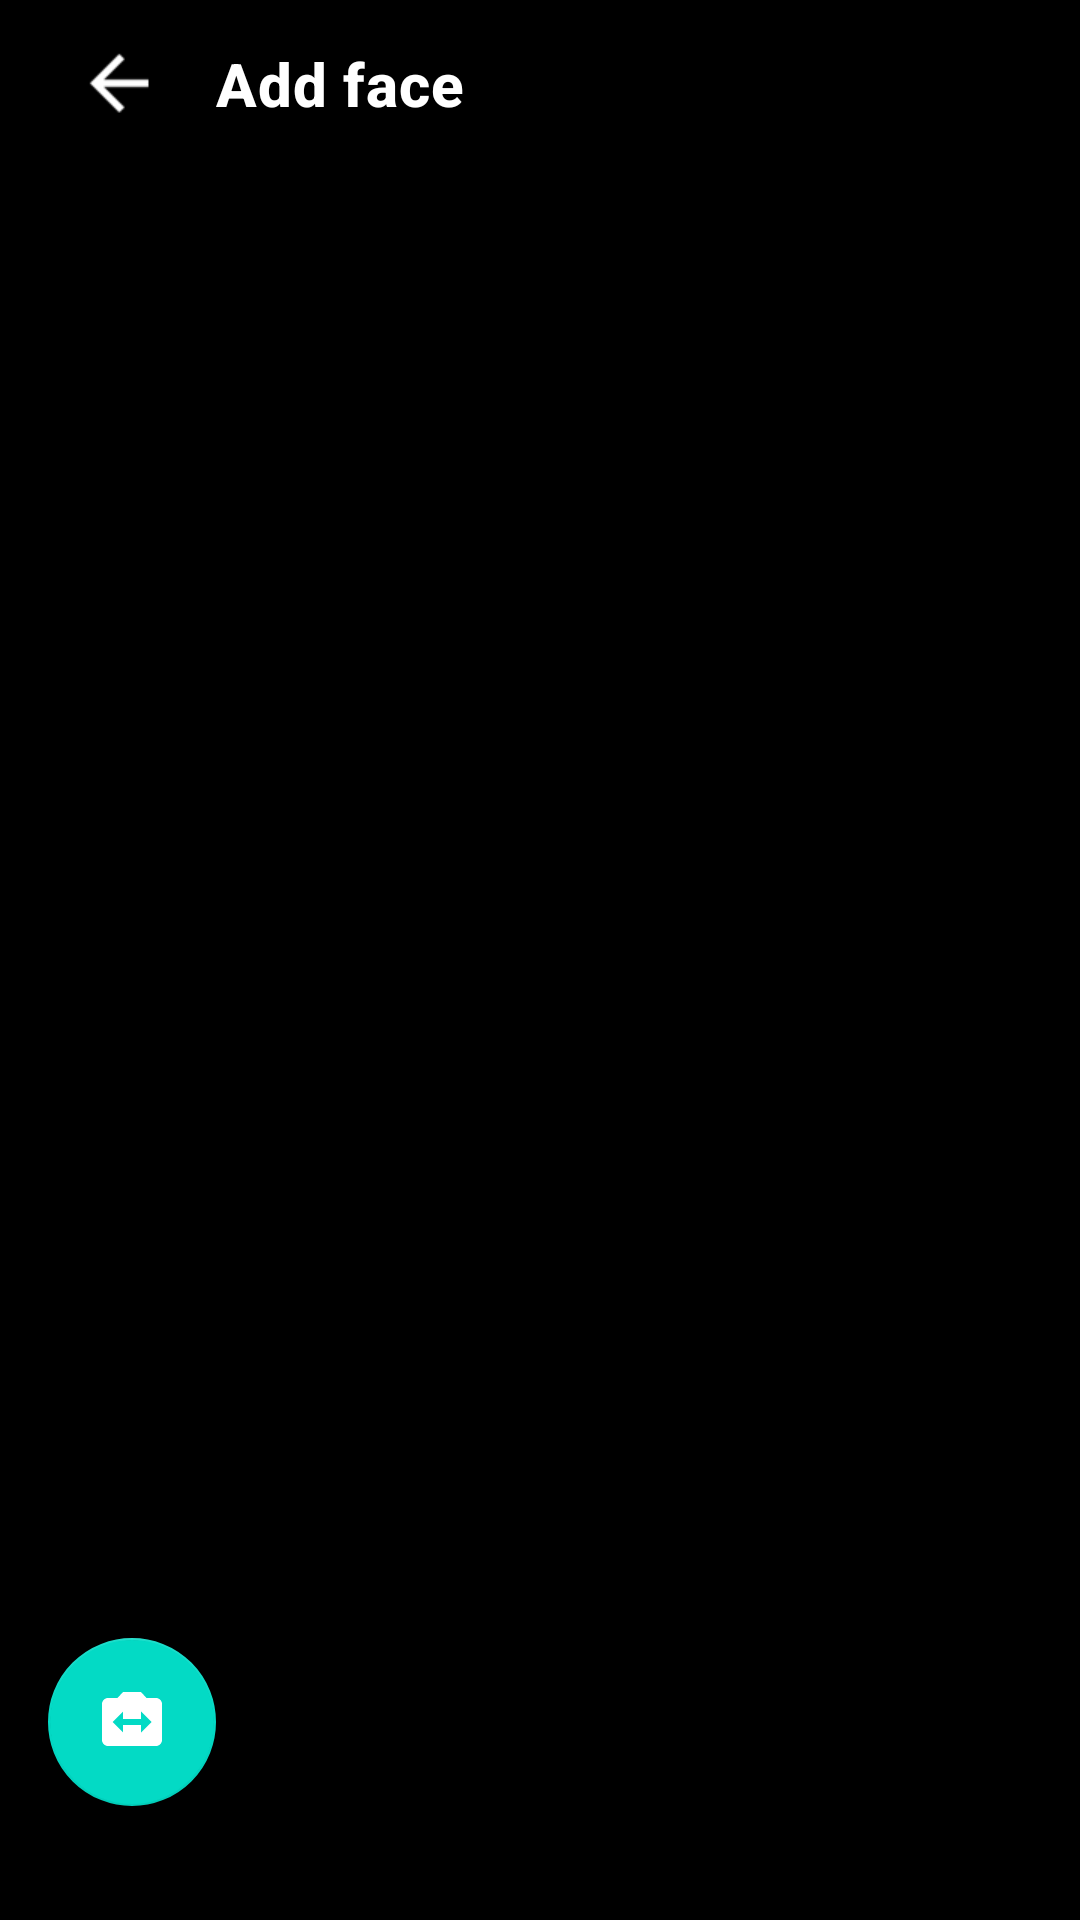

Here is an Android app screen rendered from its layout file. Give the layout XML and the strings, colors and styles it references.
<!-- AndroidManifest.xml: application theme Theme.DemoFaceIDApp -->
<!-- res/layout/tfe_od_activity_camera.xml -->
<?xml version="1.0" encoding="utf-8"?>
<androidx.coordinatorlayout.widget.CoordinatorLayout xmlns:android="http://schemas.android.com/apk/res/android"
    xmlns:app="http://schemas.android.com/apk/res-auto"
    xmlns:tools="http://schemas.android.com/tools"
    android:layout_width="match_parent"
    android:layout_height="match_parent"
    android:background="#00000000">

    <RelativeLayout xmlns:android="http://schemas.android.com/apk/res/android"
        xmlns:tools="http://schemas.android.com/tools"
        android:layout_width="match_parent"
        android:layout_height="match_parent"
        android:background="@android:color/black"
        android:orientation="vertical">

        <androidx.appcompat.widget.Toolbar
            android:id="@+id/toolbar"
            android:layout_width="match_parent"
            android:layout_height="?attr/actionBarSize"
            android:layout_alignParentTop="true"
            >

            <ImageView
                android:id="@+id/ivBack"
                android:layout_width="48dp"
                android:layout_height="48dp"
                android:background="#00000000"
                android:foreground="?attr/selectableItemBackground"
                android:padding="8dp"
                android:scaleType="fitXY"
                android:src="@drawable/back_arrow" />

            <TextView
                android:id="@+id/tvTitle"
                style="@style/TextAppearance.MaterialComponents.Headline6"
                android:layout_width="wrap_content"
                android:layout_height="wrap_content"
                android:layout_marginStart="24dp"
                android:layout_marginLeft="24dp"
                android:text="Add face"
                android:textColor="#fff"
                android:textStyle="bold" />

        </androidx.appcompat.widget.Toolbar>

        <FrameLayout xmlns:android="http://schemas.android.com/apk/res/android"
            xmlns:tools="http://schemas.android.com/tools"
            android:id="@+id/container"
            android:layout_width="match_parent"
            android:layout_height="match_parent"
            android:layout_below="@id/toolbar"
            tools:context=".detector.CameraActivity" />
    </RelativeLayout>

    <include
        android:id="@+id/bottom_sheet_layout"
        layout="@layout/tfe_od_layout_bottom_sheet" />

    <com.google.android.material.floatingactionbutton.FloatingActionButton
        android:id="@+id/fab_switchcam"
        android:layout_width="wrap_content"
        android:layout_height="wrap_content"
        android:layout_margin="16dp"
        android:src="@drawable/ic_baseline_switch_camera_24"
        app:tint="@android:color/white"
        app:layout_anchor="@id/bottom_sheet_layout"
        app:layout_anchorGravity="top|start" />


</androidx.coordinatorlayout.widget.CoordinatorLayout>
<!-- res/layout/tfe_od_layout_bottom_sheet.xml (included above) -->
<?xml version="1.0" encoding="utf-8"?>
<LinearLayout xmlns:android="http://schemas.android.com/apk/res/android"
    xmlns:app="http://schemas.android.com/apk/res-auto"
    xmlns:tools="http://schemas.android.com/tools"
    android:id="@+id/bottom_sheet_layout"
    android:layout_width="match_parent"
    android:layout_height="wrap_content"
    android:layout_gravity="center_horizontal"
    android:background="@drawable/bottom_sheet_bg"
    android:gravity="center_horizontal"
    android:orientation="vertical"
    android:padding="8dp"
    app:behavior_hideable="true"
    app:layout_behavior="com.google.android.material.bottomsheet.BottomSheetBehavior">

    <LinearLayout
        android:id="@+id/gesture_layout"
        android:layout_width="match_parent"
        android:layout_height="50dp"
        android:orientation="vertical"
        android:paddingTop="10dp"
        android:paddingBottom="20dp">

        <ImageView
            android:id="@+id/bottom_sheet_arrow"
            android:layout_width="wrap_content"
            android:layout_height="wrap_content"
            android:layout_gravity="center"
            android:src="@drawable/icn_chevron_up"
            app:tint="@color/purple_500" />

    </LinearLayout>

    <LinearLayout
        android:id="@+id/layoutPreview"
        android:layout_width="match_parent"
        android:layout_height="60dp"
        android:layout_marginBottom="10dp"
        android:gravity="center"
        android:orientation="horizontal"
        android:visibility="gone">


    </LinearLayout>

    <LinearLayout
        android:id="@+id/layoutAdd"
        android:layout_width="match_parent"
        android:layout_height="wrap_content"
        android:gravity="center"
        android:orientation="vertical"
        android:visibility="gone"
        tools:visibility="visible">

        <LinearLayout
            android:id="@+id/llAction"
            android:layout_width="wrap_content"
            android:layout_height="wrap_content"
            android:layout_marginBottom="15dp"
            android:visibility="gone"
            tools:visibility="visible">

            <Button
                android:id="@+id/btnDone"
                android:layout_width="wrap_content"
                android:layout_height="wrap_content"
                android:layout_marginEnd="10dp"
                android:text="Done" />

            <Button
                android:id="@+id/btnRetake"
                style="@style/Widget.MaterialComponents.Button.OutlinedButton"
                android:layout_width="wrap_content"
                android:layout_height="wrap_content"
                android:text="Retry"
                android:textColor="@color/red" />

        </LinearLayout>

        <LinearLayout
            android:id="@+id/llInstruction"
            android:layout_width="match_parent"
            android:layout_height="wrap_content"
            android:layout_marginBottom="20dp"
            android:gravity="center"
            android:orientation="horizontal">

            <TextView
                style="@style/TextAppearance.MaterialComponents.Body1"
                android:layout_width="wrap_content"
                android:layout_height="wrap_content"
                android:layout_marginEnd="10dp"
                android:text="Instruction:"
                android:textColor="#000" />

            <TextView
                android:id="@+id/tvStep"
                style="@style/TextAppearance.MaterialComponents.Headline4"
                android:layout_width="wrap_content"
                android:layout_height="wrap_content"
                android:text="Left"
                android:textAllCaps="true"
                android:textColor="#000"
                android:textSize="20sp"
                android:textStyle="bold" />

        </LinearLayout>

        <Button
            android:id="@+id/btnTake"
            android:layout_width="wrap_content"
            android:layout_height="wrap_content"
            android:text="Take"
            android:visibility="gone" />

        <LinearLayout
            android:layout_width="match_parent"
            android:layout_height="wrap_content"
            android:gravity="center"
            android:orientation="vertical">

            <ProgressBar
                android:id="@+id/prgBar"
                style="@style/Widget.AppCompat.ProgressBar.Horizontal"
                android:layout_width="match_parent"
                android:layout_height="wrap_content"
                android:max="4"
                android:progress="0" />

            <TextView
                android:id="@+id/tvProgress"
                android:layout_width="wrap_content"
                android:layout_height="wrap_content"
                android:layout_marginTop="10dp"
                android:text="0/5"
                android:textColor="@color/black"
                android:textSize="20sp" />

        </LinearLayout>

    </LinearLayout>

</LinearLayout>
<!-- resources referenced by this layout -->
<resources>
  <color name="black">#FF000000</color>
  <color name="purple_500">#FF6200EE</color>
  <color name="red">#FF0000</color>
  <!-- drawable back_arrow: png bitmap (drawable, 1380 bytes) -->
  <!-- drawable ic_baseline_switch_camera_24 (drawable) -->
  <vector xmlns:android="http://schemas.android.com/apk/res/android"
      android:width="24dp"
      android:height="24dp"
      android:tint="#FFFFFF"
      android:viewportWidth="24"
      android:viewportHeight="24">
      <path
          android:fillColor="@android:color/white"
          android:pathData="M20,4h-3.17L15,2L9,2L7.17,4L4,4c-1.1,0 -2,0.9 -2,2v12c0,1.1 0.9,2 2,2h16c1.1,0 2,-0.9 2,-2L22,6c0,-1.1 -0.9,-2 -2,-2zM15,15.5L15,13L9,13v2.5L5.5,12 9,8.5L9,11h6L15,8.5l3.5,3.5 -3.5,3.5z" />
  </vector>
  <style name="Theme.DemoFaceIDApp" parent="Theme.MaterialComponents.DayNight.NoActionBar">
          
          <item name="colorPrimary">@color/purple_500</item>
          <item name="colorPrimaryVariant">@color/purple_700</item>
          <item name="colorOnPrimary">@color/white</item>
          
          <item name="colorSecondary">@color/teal_200</item>
          <item name="colorSecondaryVariant">@color/teal_700</item>
          <item name="colorOnSecondary">@color/black</item>
          
          <item name="android:statusBarColor" tools:targetApi="l">?attr/colorPrimaryVariant</item>
          
      </style>
  <color name="purple_700">#FF3700B3</color>
  <color name="white">#FFFFFFFF</color>
  <color name="teal_200">#FF03DAC5</color>
  <color name="teal_700">#FF018786</color>
</resources>
